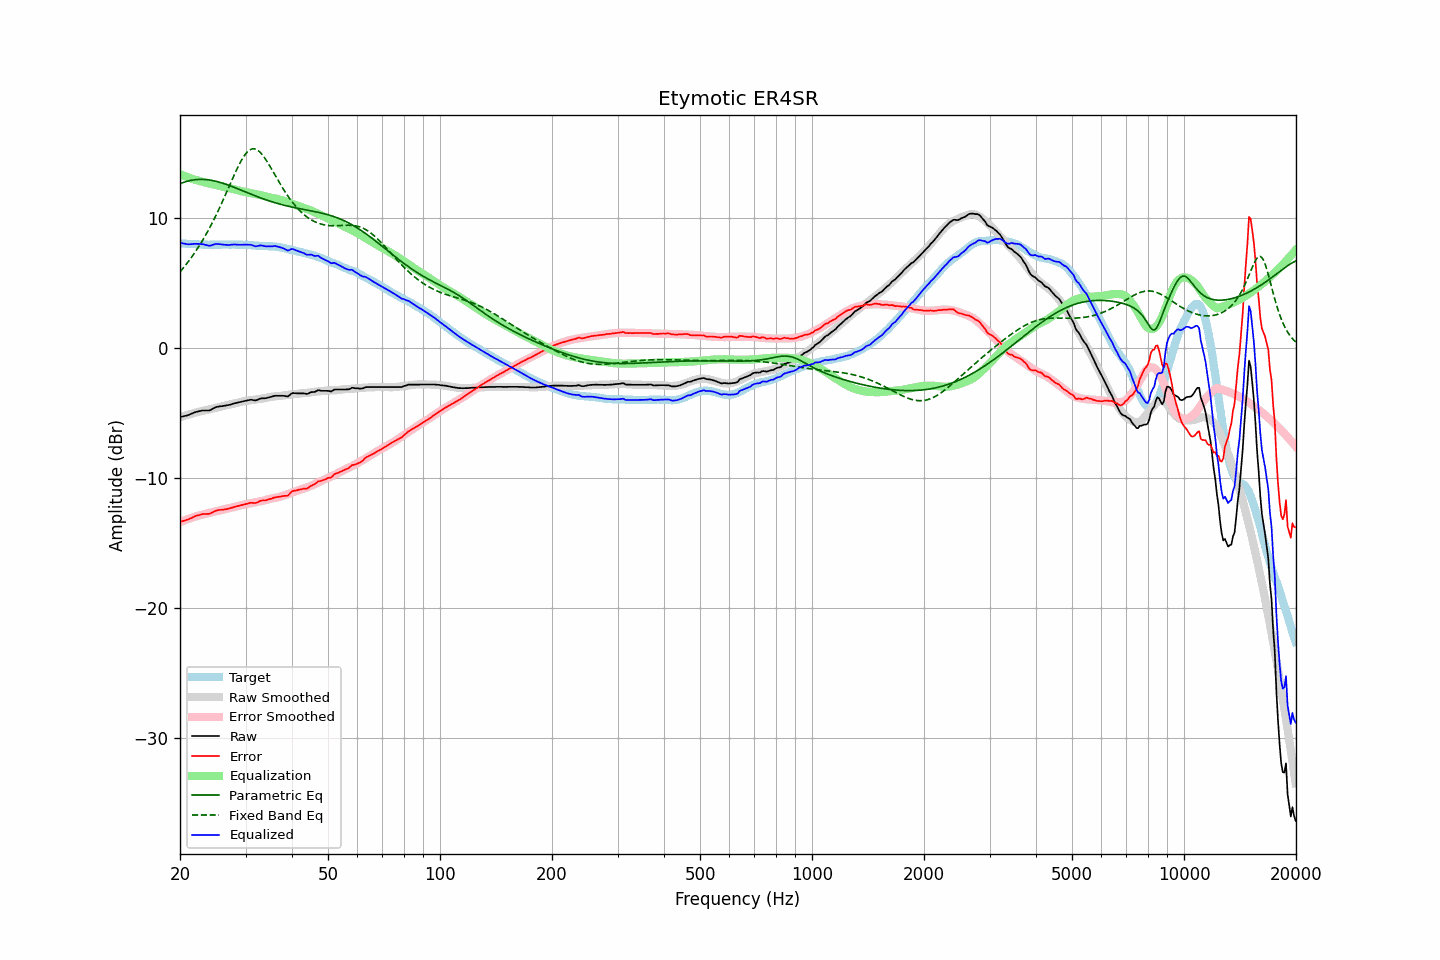

The table this chart was drawn from, first rows:
frequency, raw, error, smoothed, error_smoothed, equalization, parametric_eq, fixed_band_eq, equalized_raw, equalized_smoothed, target
20.00, -5.29, -13.36, -5.31, -13.38, 13.38, 12.64, 5.86, 8.09, 8.07, 8.06
20.20, -5.26, -13.31, -5.27, -13.33, 13.33, 12.69, 6.01, 8.07, 8.06, 8.05
20.40, -5.24, -13.28, -5.23, -13.28, 13.28, 12.73, 6.16, 8.04, 8.05, 8.04
20.61, -5.21, -13.25, -5.19, -13.23, 13.23, 12.77, 6.31, 8.02, 8.04, 8.04
20.81, -5.18, -13.20, -5.15, -13.18, 13.18, 12.81, 6.46, 8.00, 8.03, 8.02
21.02, -5.15, -13.17, -5.11, -13.13, 13.13, 12.85, 6.62, 7.98, 8.02, 8.02
21.23, -5.10, -13.11, -5.08, -13.09, 13.09, 12.88, 6.79, 7.99, 8.01, 8.01
21.44, -5.05, -13.07, -5.04, -13.05, 13.05, 12.90, 6.96, 8.00, 8.00, 8.02
21.66, -4.99, -13.00, -5.01, -13.00, 13.00, 12.93, 7.13, 8.01, 8.00, 8.01
21.87, -4.94, -12.94, -4.97, -12.96, 12.96, 12.94, 7.31, 8.02, 7.99, 8.00
22.09, -4.90, -12.89, -4.94, -12.93, 12.93, 12.96, 7.49, 8.02, 7.99, 7.99
22.31, -4.87, -12.85, -4.91, -12.89, 12.89, 12.97, 7.68, 8.02, 7.98, 7.98
22.54, -4.84, -12.81, -4.88, -12.85, 12.85, 12.97, 7.87, 8.01, 7.97, 7.97
22.76, -4.82, -12.79, -4.85, -12.82, 12.82, 12.98, 8.07, 8.00, 7.97, 7.97
22.99, -4.79, -12.75, -4.82, -12.79, 12.79, 12.98, 8.28, 8.00, 7.97, 7.96
23.22, -4.79, -12.74, -4.79, -12.76, 12.76, 12.97, 8.49, 7.96, 7.96, 7.95
23.45, -4.79, -12.75, -4.76, -12.72, 12.72, 12.96, 8.70, 7.93, 7.96, 7.96
23.69, -4.79, -12.74, -4.74, -12.69, 12.69, 12.95, 8.92, 7.90, 7.96, 7.95
23.92, -4.79, -12.74, -4.71, -12.66, 12.66, 12.93, 9.15, 7.87, 7.95, 7.95
24.16, -4.75, -12.70, -4.68, -12.64, 12.64, 12.91, 9.38, 7.89, 7.95, 7.95
24.40, -4.68, -12.64, -4.66, -12.61, 12.61, 12.89, 9.62, 7.93, 7.95, 7.96
24.65, -4.61, -12.57, -4.63, -12.58, 12.58, 12.87, 9.86, 7.97, 7.96, 7.96
24.89, -4.55, -12.51, -4.60, -12.55, 12.55, 12.84, 10.11, 8.00, 7.96, 7.96
25.14, -4.51, -12.47, -4.57, -12.52, 12.52, 12.81, 10.37, 8.01, 7.96, 7.96
25.39, -4.49, -12.45, -4.53, -12.49, 12.49, 12.78, 10.63, 8.00, 7.96, 7.96
25.65, -4.47, -12.43, -4.50, -12.46, 12.46, 12.74, 10.89, 7.99, 7.96, 7.95
25.91, -4.46, -12.42, -4.47, -12.43, 12.43, 12.70, 11.16, 7.97, 7.96, 7.96
26.16, -4.44, -12.41, -4.44, -12.40, 12.40, 12.66, 11.43, 7.96, 7.96, 7.97
26.43, -4.42, -12.39, -4.40, -12.37, 12.37, 12.62, 11.71, 7.95, 7.96, 7.97
26.69, -4.40, -12.37, -4.38, -12.34, 12.34, 12.58, 11.99, 7.94, 7.96, 7.97
26.96, -4.38, -12.34, -4.35, -12.31, 12.31, 12.54, 12.27, 7.93, 7.96, 7.96
27.23, -4.35, -12.31, -4.33, -12.29, 12.29, 12.49, 12.56, 7.94, 7.96, 7.96
27.50, -4.31, -12.27, -4.30, -12.26, 12.26, 12.44, 12.84, 7.95, 7.96, 7.96
27.77, -4.27, -12.24, -4.28, -12.24, 12.24, 12.40, 13.12, 7.97, 7.96, 7.97
28.05, -4.23, -12.19, -4.24, -12.21, 12.21, 12.35, 13.39, 7.98, 7.96, 7.96
28.33, -4.21, -12.16, -4.21, -12.17, 12.17, 12.30, 13.66, 7.96, 7.96, 7.95
28.62, -4.18, -12.13, -4.18, -12.13, 12.13, 12.25, 13.92, 7.95, 7.96, 7.95
28.90, -4.15, -12.11, -4.14, -12.10, 12.10, 12.20, 14.16, 7.95, 7.95, 7.96
29.19, -4.12, -12.07, -4.12, -12.07, 12.07, 12.15, 14.40, 7.95, 7.95, 7.95
29.48, -4.09, -12.04, -4.10, -12.04, 12.04, 12.10, 14.61, 7.95, 7.95, 7.95
29.78, -4.06, -12.01, -4.07, -12.02, 12.02, 12.05, 14.80, 7.96, 7.94, 7.95
30.08, -4.03, -11.98, -4.05, -11.99, 11.99, 12.00, 14.96, 7.96, 7.94, 7.95
30.38, -4.01, -11.95, -4.03, -11.96, 11.96, 11.95, 15.10, 7.95, 7.93, 7.94
30.68, -3.99, -11.92, -4.01, -11.94, 11.94, 11.90, 15.21, 7.95, 7.92, 7.92
30.99, -3.96, -11.88, -4.00, -11.92, 11.92, 11.85, 15.28, 7.95, 7.92, 7.92
31.30, -3.98, -11.89, -3.98, -11.89, 11.89, 11.80, 15.32, 7.91, 7.91, 7.91
31.61, -4.00, -11.90, -3.97, -11.87, 11.87, 11.75, 15.33, 7.87, 7.90, 7.90
31.93, -4.02, -11.91, -3.95, -11.85, 11.85, 11.70, 15.30, 7.83, 7.89, 7.89
32.24, -3.98, -11.86, -3.94, -11.82, 11.82, 11.65, 15.24, 7.84, 7.89, 7.88
32.57, -3.92, -11.79, -3.92, -11.80, 11.80, 11.61, 15.15, 7.88, 7.88, 7.87
32.89, -3.87, -11.73, -3.90, -11.77, 11.77, 11.56, 15.04, 7.90, 7.87, 7.86
33.22, -3.85, -11.71, -3.88, -11.74, 11.74, 11.51, 14.90, 7.89, 7.86, 7.86
33.55, -3.85, -11.70, -3.86, -11.71, 11.71, 11.47, 14.74, 7.86, 7.86, 7.85
33.89, -3.85, -11.71, -3.83, -11.68, 11.68, 11.43, 14.57, 7.83, 7.85, 7.86
34.23, -3.83, -11.67, -3.80, -11.65, 11.65, 11.38, 14.38, 7.82, 7.85, 7.84
34.57, -3.79, -11.63, -3.78, -11.62, 11.62, 11.34, 14.18, 7.83, 7.84, 7.84
34.92, -3.76, -11.59, -3.75, -11.58, 11.58, 11.30, 13.97, 7.82, 7.83, 7.83
35.27, -3.73, -11.56, -3.73, -11.55, 11.55, 11.26, 13.76, 7.82, 7.82, 7.83
35.62, -3.69, -11.51, -3.72, -11.53, 11.53, 11.22, 13.54, 7.84, 7.81, 7.82
35.97, -3.66, -11.47, -3.71, -11.52, 11.52, 11.19, 13.33, 7.86, 7.80, 7.81
... 635 more rows
